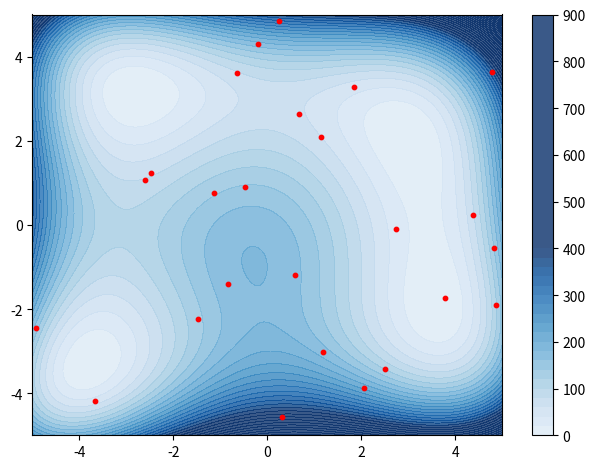

Write the Python code that produced this figure. (Note: this script raises an exception after producing the figure.)
def himmelblau(x) :
    return (x[0]**2 + x[1] - 11)**2 + (x[0] + x[1]**2 - 7)**2


import matplotlib.pyplot as plt
import numpy as np

def himmel_plot():
    fig,ax = plt.subplots()
    x = np.linspace(-5,5,200)
    X,Y = np.meshgrid(x,x)
    Z = himmelblau([X,Y])

    map = ax.contourf(X,Y,Z,cmap="Blues",levels=50,alpha=0.8,vmin=-50,vmax=400)
    fig.colorbar(map)

    #plt.title("Random Search on Himmelblau function")

himmel_plot()

n = 25

x1 = np.random.uniform(-5,5,n)
x2 = np.random.uniform(-5,5,n)
plt.scatter(x1,x2,s=10, c="red",marker='o')
plt.tight_layout()
plt.savefig("assets/img/chap_2/plots/random_search.png")




